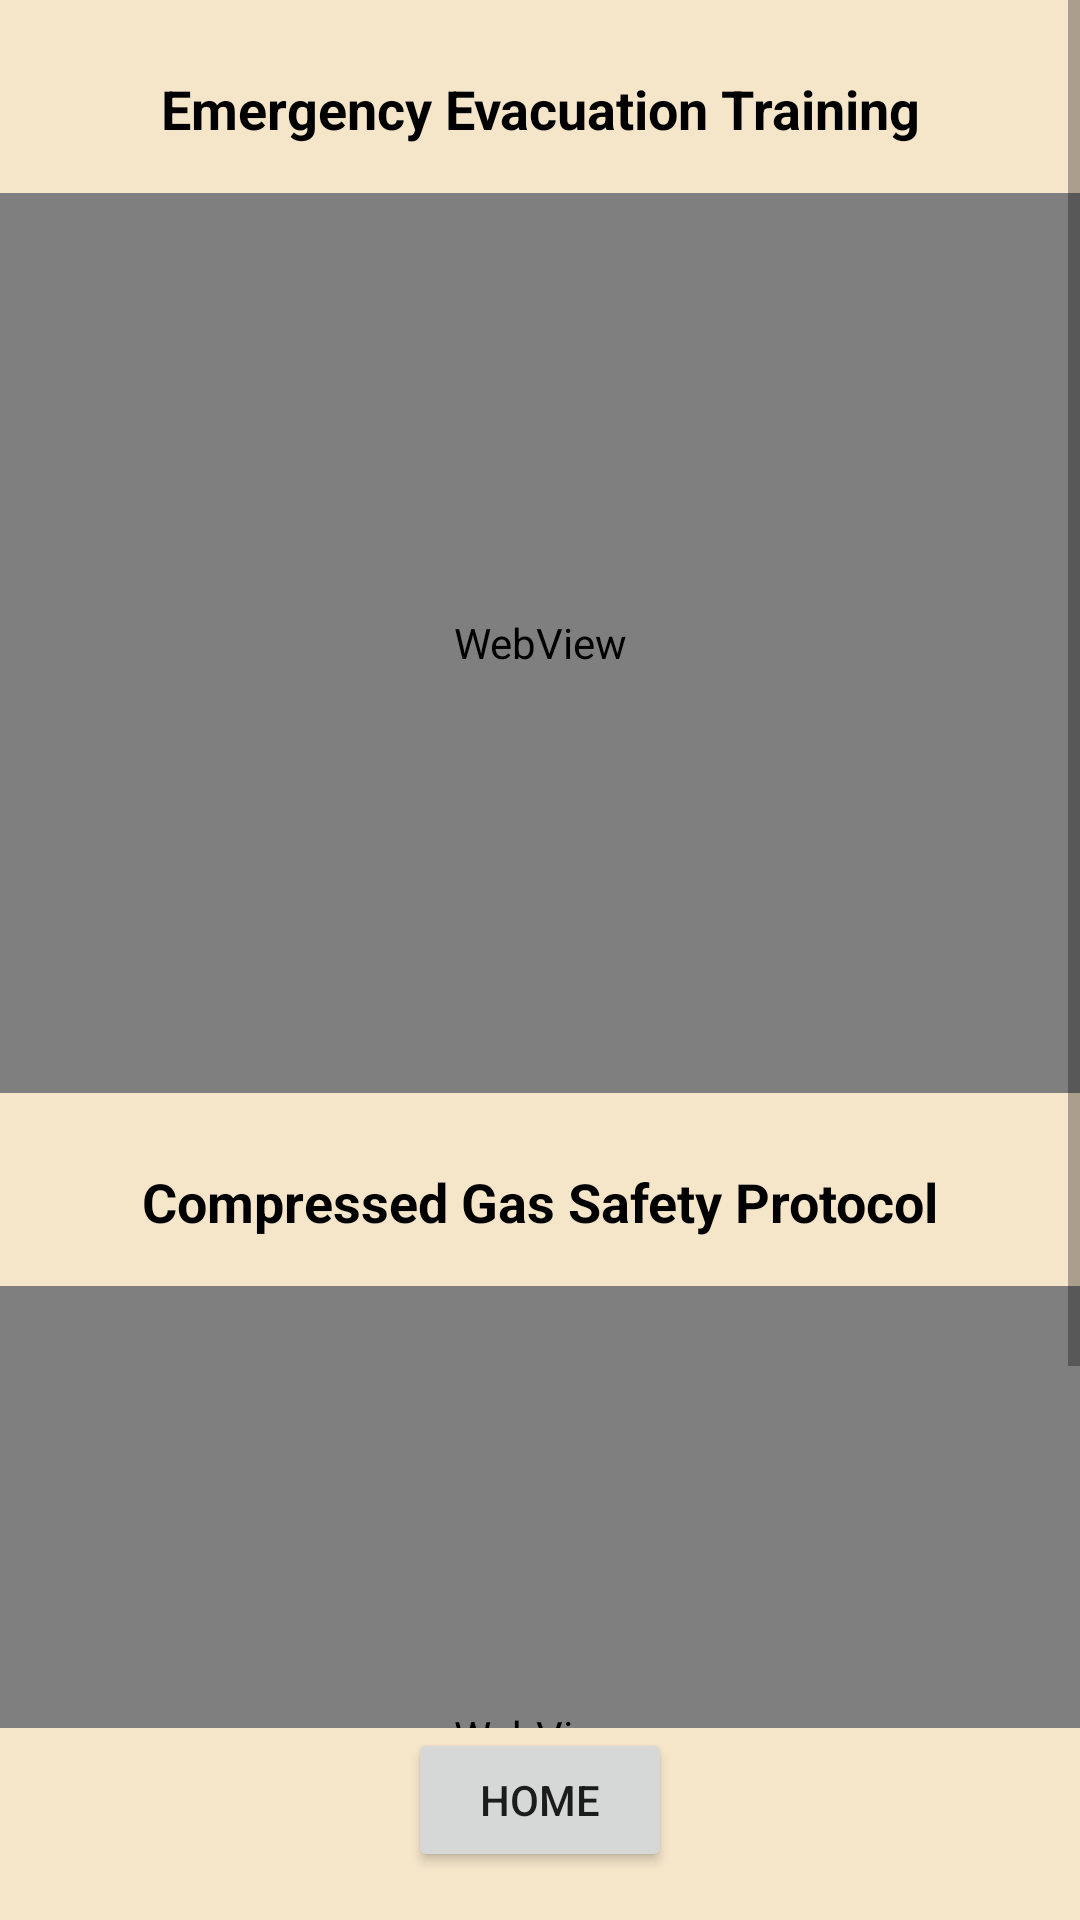

The Android layout XML behind this screen, and the referenced resources:
<!-- AndroidManifest.xml: application theme Theme.GasLeakageProject -->
<!-- res/layout/activity_training.xml -->
<?xml version="1.0" encoding="utf-8"?>
<androidx.constraintlayout.widget.ConstraintLayout xmlns:android="http://schemas.android.com/apk/res/android"
    xmlns:app="http://schemas.android.com/apk/res-auto"
    xmlns:tools="http://schemas.android.com/tools"
    android:layout_width="match_parent"
    android:layout_height="match_parent"
    android:background="@color/beige"
    tools:context=".TrainingActivity">

    <ScrollView
        android:layout_width="match_parent"
        android:layout_height="0dp"
        app:layout_constraintTop_toTopOf="parent"
        app:layout_constraintBottom_toTopOf="@id/button_back3"
        android:fillViewport="true">

        <LinearLayout
            android:orientation="vertical"
            android:layout_width="match_parent"
            android:layout_height="wrap_content"
            tools:ignore="WebViewLayout">

            
            <TextView
                android:id="@+id/videoTitle1"
                android:layout_width="match_parent"
                android:layout_height="wrap_content"
                android:text="Emergency Evacuation Training"
                android:padding="8dp"
                android:textSize="18sp"
                android:textStyle="bold"
                android:gravity="center_horizontal"
                android:textColor="@android:color/black"
                android:layout_marginTop="16dp"
                android:layout_marginBottom="8dp" />

            
            <WebView
                android:id="@+id/webview1"
                android:layout_width="match_parent"
                android:layout_height="300dp"
                android:layout_marginBottom="16dp" />

            
            <TextView
                android:id="@+id/videoTitle2"
                android:layout_width="match_parent"
                android:layout_height="wrap_content"
                android:text="Compressed Gas Safety Protocol"
                android:padding="8dp"
                android:textSize="18sp"
                android:textStyle="bold"
                android:gravity="center_horizontal"
                android:textColor="@android:color/black"
                android:layout_marginBottom="8dp" />

            
            <WebView
                android:id="@+id/webview2"
                android:layout_width="match_parent"
                android:layout_height="300dp"
                tools:ignore="WebViewLayout" />
        </LinearLayout>
    </ScrollView>

    
    <Button
        android:id="@+id/button_back3"
        android:layout_width="wrap_content"
        android:layout_height="wrap_content"
        android:text="Home"
        app:layout_constraintBottom_toBottomOf="parent"
        app:layout_constraintStart_toStartOf="parent"
        app:layout_constraintEnd_toEndOf="parent"
        android:layout_marginBottom="16dp" />

</androidx.constraintlayout.widget.ConstraintLayout>
<!-- resources referenced by this layout -->
<resources>
  <color name="beige">#f5e6ca</color>
  <style name="Theme.GasLeakageProject" parent="Theme.MaterialComponents.DayNight.DarkActionBar">
          
          <item name="colorPrimary">@color/purple_500</item>
          <item name="colorPrimaryVariant">@color/purple_700</item>
          <item name="colorOnPrimary">@color/white</item>
          
          <item name="colorSecondary">@color/teal_200</item>
          <item name="colorSecondaryVariant">@color/teal_700</item>
          <item name="colorOnSecondary">@color/black</item>
          
          <item name="android:statusBarColor" tools:targetApi="l">?attr/colorPrimaryVariant</item>
          
      </style>
  <color name="purple_500">#FF6200EE</color>
  <color name="purple_700">#FF3700B3</color>
  <color name="white">#FFFFFFFF</color>
  <color name="teal_200">#FF03DAC5</color>
  <color name="teal_700">#FF018786</color>
  <color name="black">#FF000000</color>
</resources>
